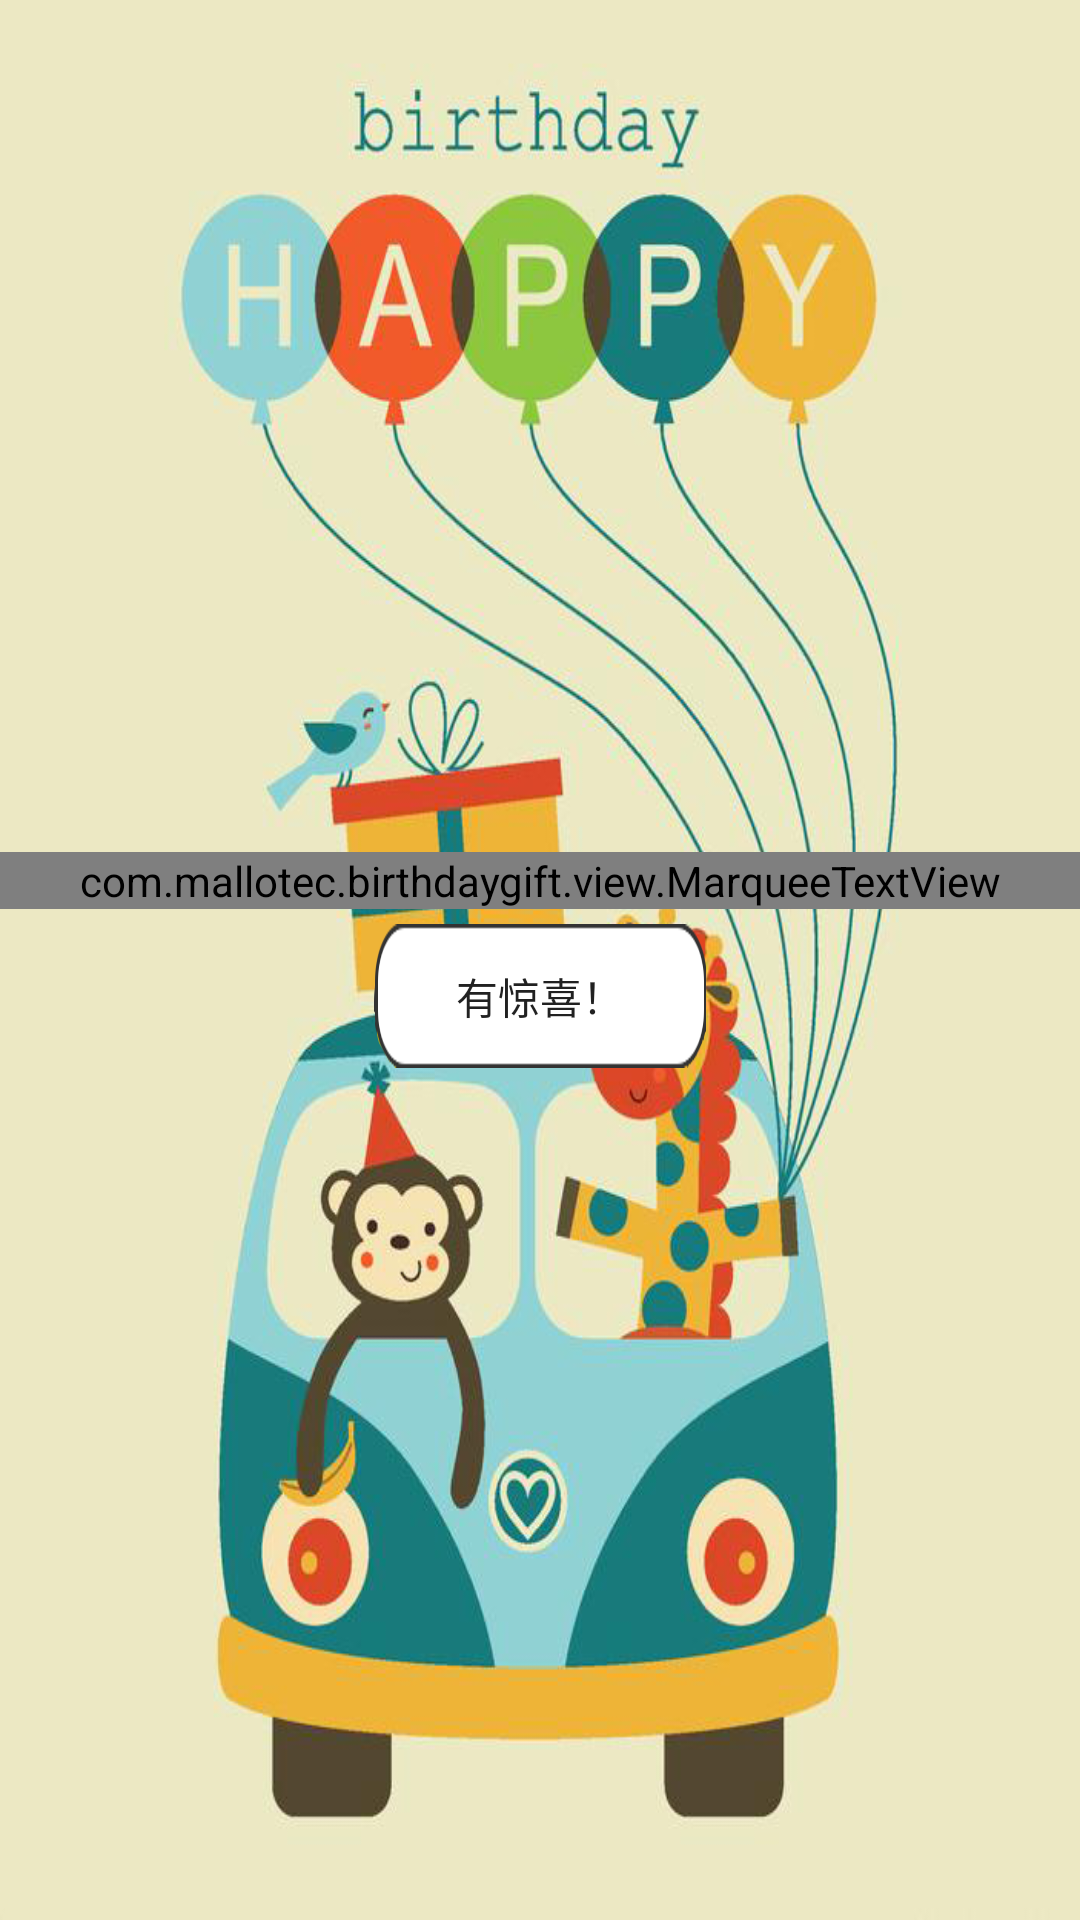

Android layout source for this screen:
<!-- AndroidManifest.xml: application theme AppTheme -->
<!-- res/layout/fragment_message.xml -->
<?xml version="1.0" encoding="utf-8"?>
<LinearLayout xmlns:android="http://schemas.android.com/apk/res/android"
    android:orientation="vertical" android:layout_width="match_parent"
    android:layout_height="match_parent"
    android:gravity="center"
    android:background="@mipmap/birth_car"
    android:id="@+id/messageFragment">

    <com.mallotec.birthdaygift.view.MarqueeTextView
        android:layout_width="match_parent"
        android:layout_height="wrap_content"
        android:id="@+id/messageAbove"
        android:textColor="#9b2e2e"
        android:background="#acffffff"
        android:text="@string/showMessageAboveText"
        android:layout_marginBottom="5dp"
        android:ellipsize="marquee"
        android:singleLine="true"
        android:marqueeRepeatLimit="marquee_forever"/>

    <Button
        android:layout_width="wrap_content"
        android:layout_height="wrap_content"
        android:text="@string/showMessage"
        android:id="@+id/bt_showMessage"
        android:background="@drawable/message_button_click"/>

</LinearLayout>
<!-- resources referenced by this layout -->
<resources>
  <!-- drawable message_button_click (drawable) -->
  <?xml version="1.0" encoding="utf-8"?>
  <selector xmlns:android="http://schemas.android.com/apk/res/android">
  
      <item android:state_pressed="true"
          android:drawable="@drawable/bt_self_gray" />
  
      <item
          android:drawable="@drawable/bt_self_white" />
  
  </selector>
  <!-- mipmap birth_car: png bitmap (mipmap-hdpi, 371166 bytes) -->
  <string name="showMessage">有惊喜！</string>
  <string name="showMessageAboveText">点击下方按钮有惊喜━(ﾟ∀ﾟ)━!</string>
  <style name="AppTheme" parent="Theme.AppCompat.Light.DarkActionBar">
          
          
          
          
          <item name="colorPrimary">#ffb700</item>
          <item name="colorPrimaryDark">#efae07</item>
          <item name="colorAccent">@color/colorAccent</item>
      </style>
  <!-- drawable bt_self_gray: png bitmap (drawable-xxhdpi, 2542 bytes) -->
  <!-- drawable bt_self_white: png bitmap (drawable-xxhdpi, 2256 bytes) -->
  <!-- not gathered from this repository: default colours our renderer supplied (Android Studio template values) -->
  <color name="colorAccent">#FF03DAC5</color>
</resources>
